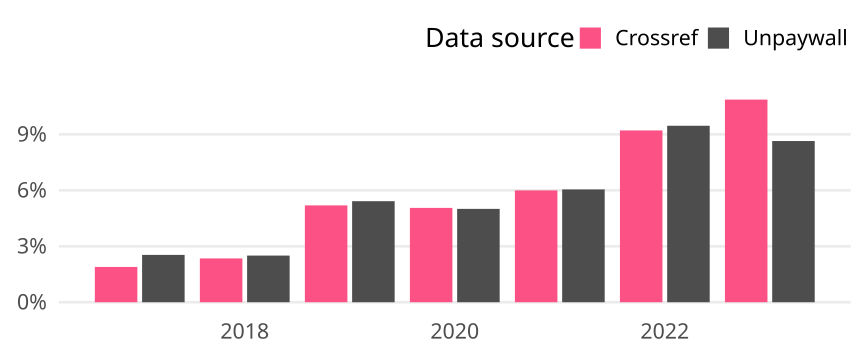

Data behind this chart, as committed beside it:
cr_year, cat, article_total, name, oa_articles, oa_share
2017, Germany, 2167, Crossref, 41, 0.01892
2017, Germany, 2167, Unpaywall, 55, 0.02538
2018, Germany, 2639, Crossref, 62, 0.02349
2018, Germany, 2639, Unpaywall, 66, 0.02501
2019, Germany, 1772, Crossref, 92, 0.05192
2019, Germany, 1772, Unpaywall, 96, 0.05418
2020, Germany, 1898, Crossref, 96, 0.05058
2020, Germany, 1898, Unpaywall, 95, 0.05005
2021, Germany, 1918, Crossref, 115, 0.05996
2021, Germany, 1918, Unpaywall, 116, 0.06048
2022, Germany, 1596, Crossref, 147, 0.09211
2022, Germany, 1596, Unpaywall, 151, 0.09461
2023, Germany, 810, Crossref, 88, 0.1086
2023, Germany, 810, Unpaywall, 70, 0.08642
